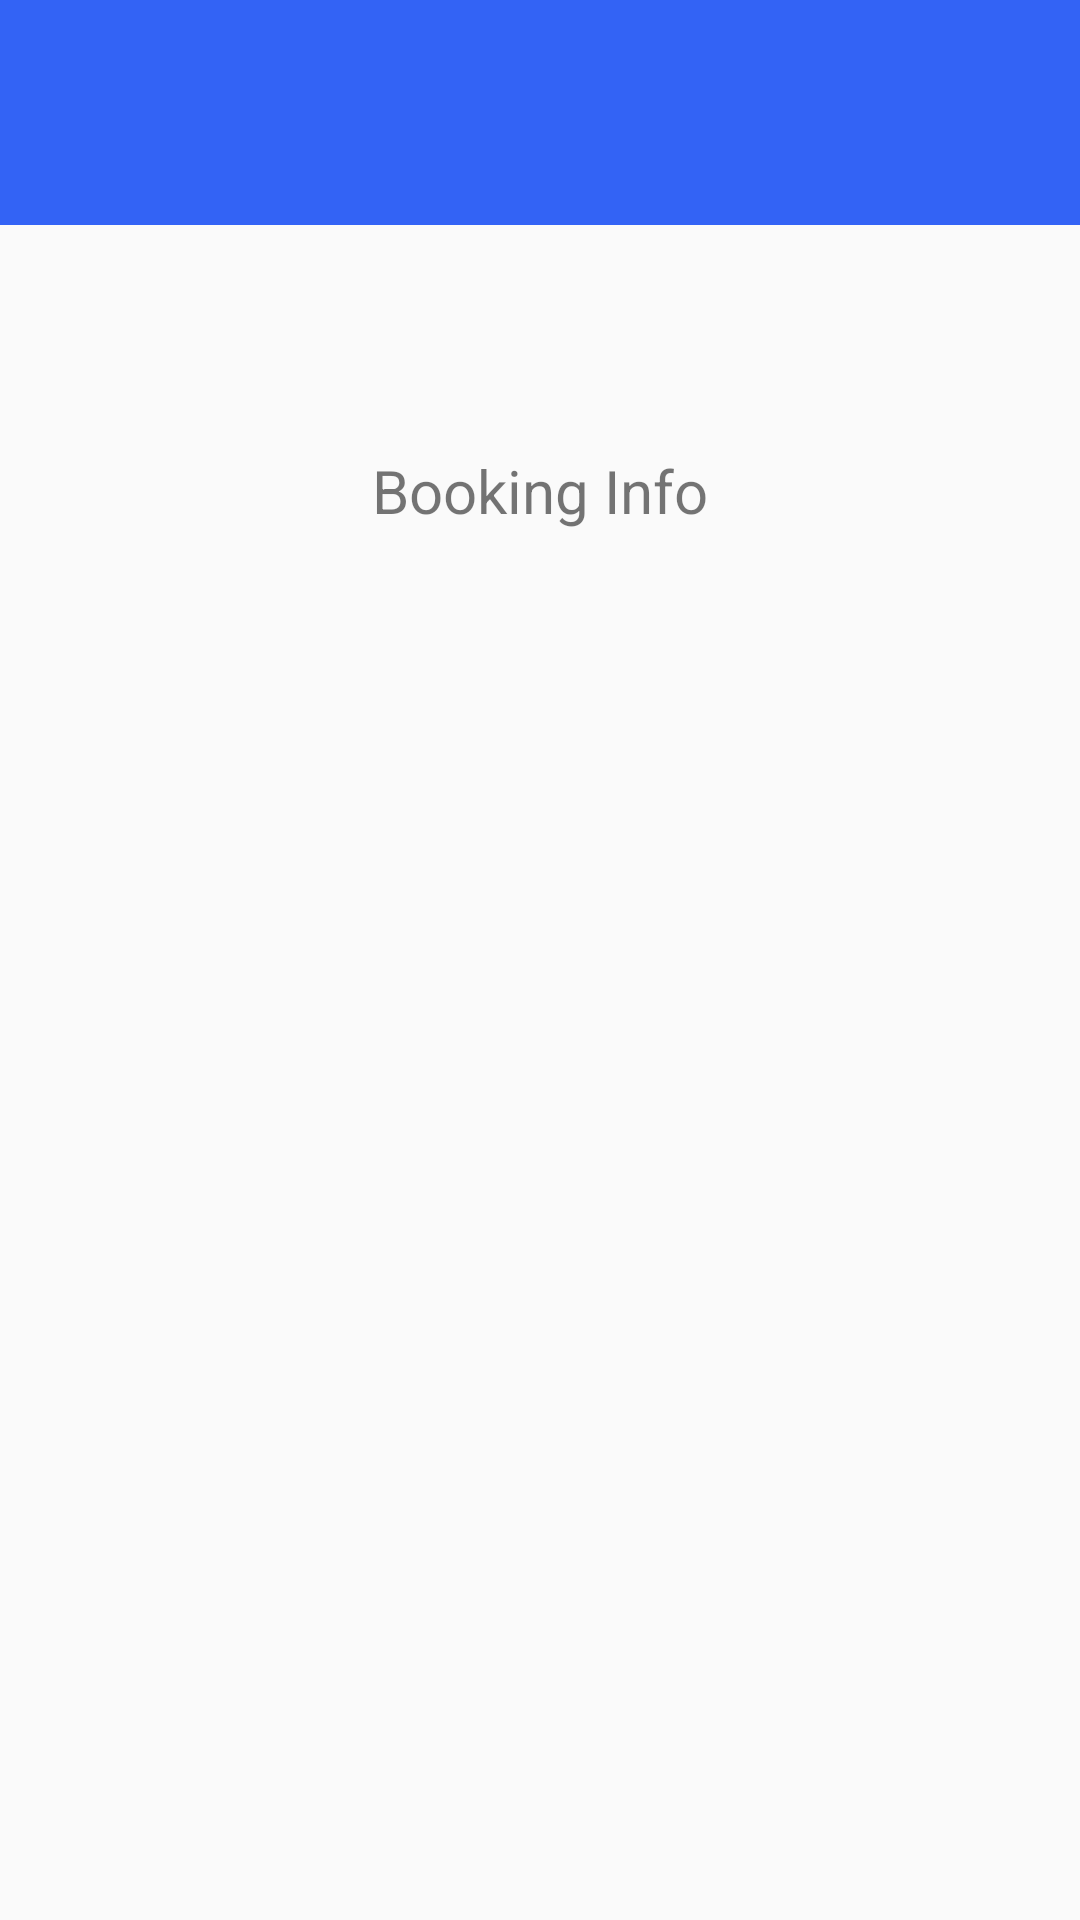

Layout XML and referenced resources for this Android screen:
<!-- AndroidManifest.xml: application theme AppCompatTheme -->
<!-- res/layout/booking_new_time.xml -->
<?xml version="1.0" encoding="utf-8"?>
<androidx.constraintlayout.widget.ConstraintLayout
    xmlns:android="http://schemas.android.com/apk/res/android"
    xmlns:app="http://schemas.android.com/apk/res-auto"
    xmlns:tools="http://schemas.android.com/tools"
    android:layout_width="match_parent"
    android:layout_height="match_parent">

        <androidx.appcompat.widget.Toolbar
            android:id="@+id/toolbar_booking_new_time"
            android:layout_width="match_parent"
            android:layout_height="75dp"
            android:background="@color/colorPrimary"
            android:gravity="center"
            android:theme="@style/ThemeOverlay.AppCompat.Dark.ActionBar"
            app:layout_constraintEnd_toEndOf="parent"
            app:layout_constraintStart_toStartOf="parent"
            app:layout_constraintTop_toTopOf="parent" />

        <TextView
            android:id="@+id/text_bookingNewTime"
            android:layout_width="wrap_content"
            android:layout_height="wrap_content"
            android:layout_marginTop="150dp"
            android:text="Booking Info"
            android:textSize="20dp"
            app:layout_constraintEnd_toEndOf="parent"
            app:layout_constraintStart_toStartOf="parent"
            app:layout_constraintTop_toTopOf="parent" />

        <TextView
            android:id="@+id/emptyText_newTime"
            android:layout_width="wrap_content"
            android:layout_height="wrap_content"
            android:layout_marginTop="100dp"
            android:text="Oops! No available slots."
            android:textSize="30dp"
            android:visibility="invisible"
            app:layout_constraintEnd_toEndOf="parent"
            app:layout_constraintStart_toStartOf="parent"
            app:layout_constraintTop_toBottomOf="@+id/text_bookingNewTime">
        </TextView>

        <GridView
            android:id="@+id/gridView_bookingNewTime"
            android:layout_width="wrap_content"
            android:layout_height="wrap_content"
            android:layout_marginTop="50dp"
            android:numColumns="2"
            android:verticalSpacing="40dp"
            app:layout_constraintEnd_toEndOf="parent"
            app:layout_constraintStart_toStartOf="parent"
            app:layout_constraintTop_toBottomOf="@+id/text_bookingNewTime">
        </GridView>


</androidx.constraintlayout.widget.ConstraintLayout>
<!-- resources referenced by this layout -->
<resources>
  <color name="colorPrimary">#3363F5</color>
  <style name="AppCompatTheme" parent="Theme.AppCompat.Light.NoActionBar" />
</resources>
